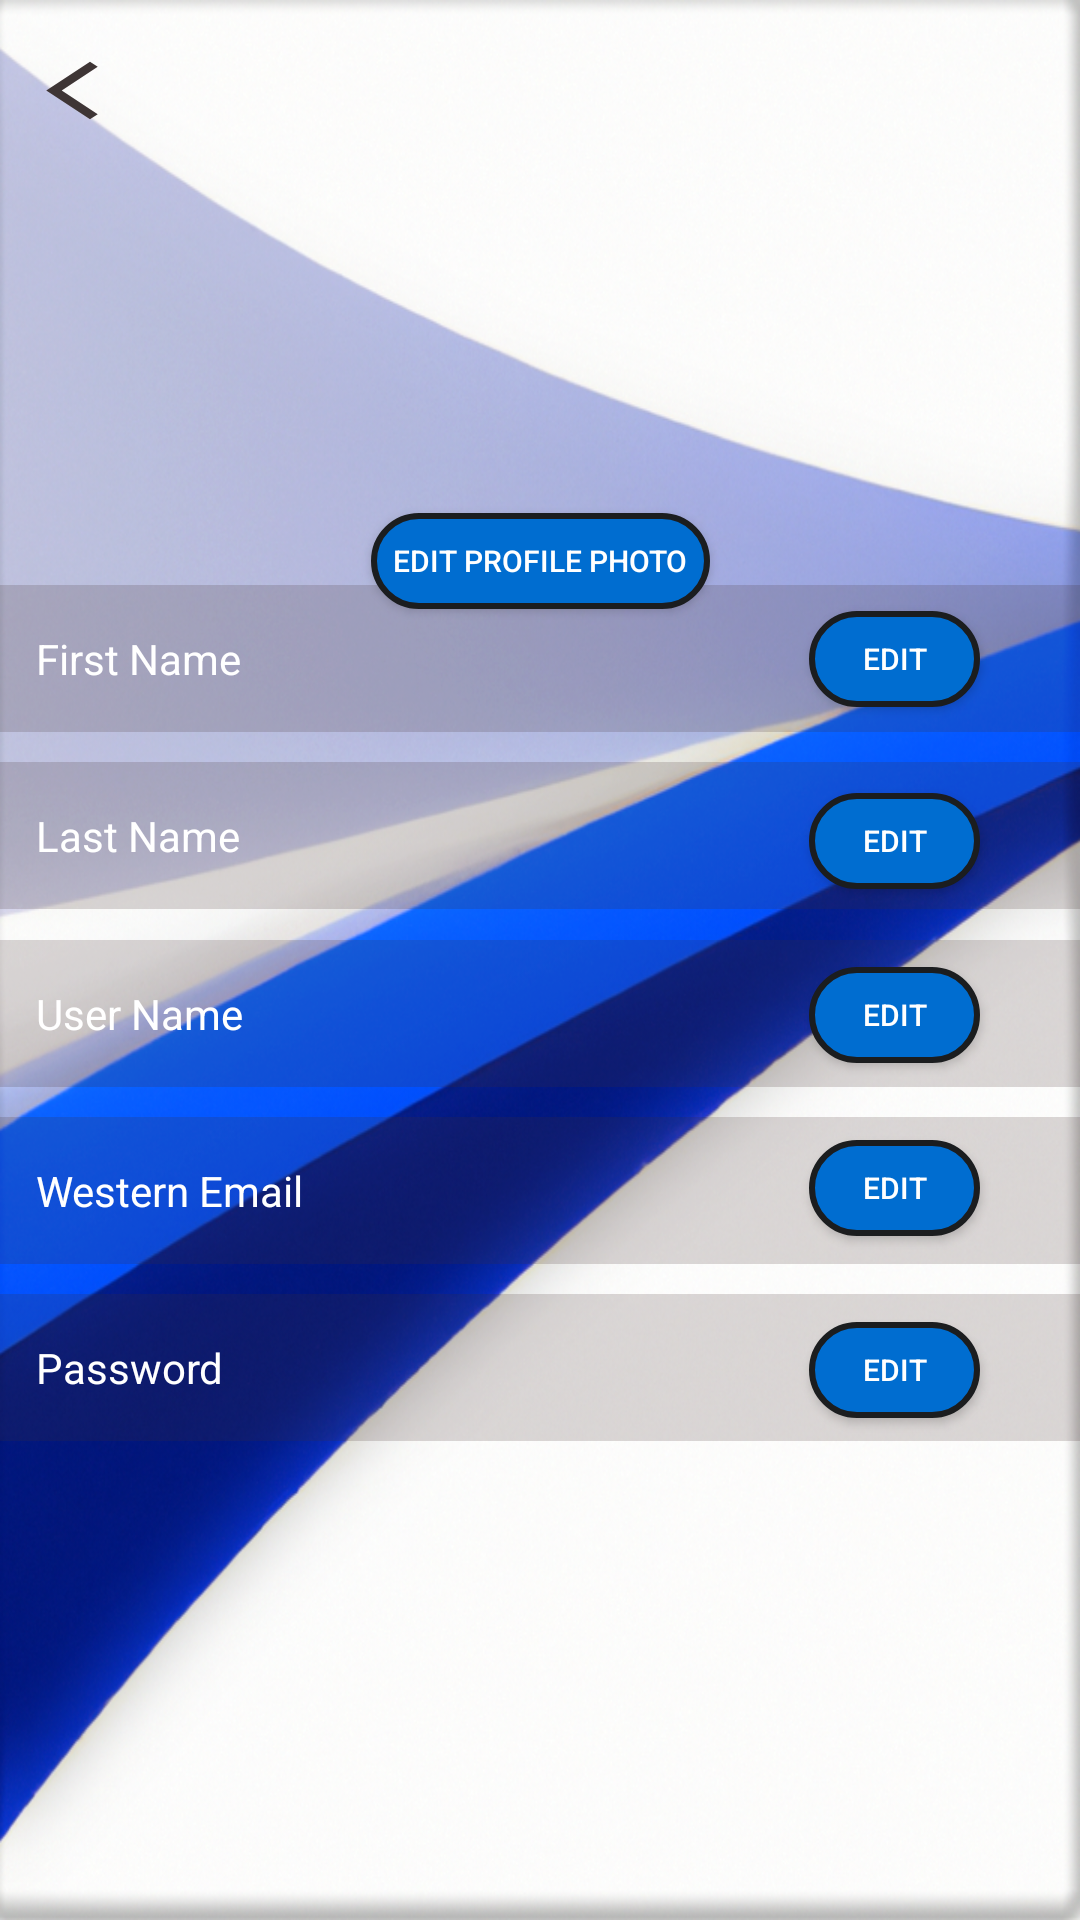

Reconstruct the res/layout file that produces this screen, plus the resources it refers to.
<!-- AndroidManifest.xml: application theme Theme.CSCI526Prototype -->
<!-- res/layout/profile_info.xml -->
<?xml version="1.0" encoding="utf-8"?>
<androidx.constraintlayout.widget.ConstraintLayout xmlns:android="http://schemas.android.com/apk/res/android"
    xmlns:app="http://schemas.android.com/apk/res-auto"
    xmlns:tools="http://schemas.android.com/tools"
    android:layout_width="match_parent"
    android:layout_height="match_parent"
    android:background="@drawable/bl_wht_backgrd"
    tools:context=".profile_info">


    <Button
        android:id="@+id/button"
        android:layout_width="35dp"
        android:layout_height="23dp"
        android:background="@drawable/ic_baseline_arrow_back_ios_new_24"
        app:layout_constraintBottom_toBottomOf="parent"
        app:layout_constraintEnd_toEndOf="parent"
        app:layout_constraintHorizontal_bias="0.02"
        app:layout_constraintStart_toStartOf="parent"
        app:layout_constraintTop_toTopOf="parent"
        app:layout_constraintVertical_bias="0.029999971" />

    <ImageView
        android:id="@+id/profilePic"
        android:layout_width="138dp"
        android:layout_height="107dp"
        android:src="@drawable/ic_baseline_account_circle_24"
        app:layout_constraintBottom_toBottomOf="parent"
        app:layout_constraintEnd_toEndOf="parent"
        app:layout_constraintStart_toStartOf="parent"
        app:layout_constraintTop_toTopOf="parent"
        app:layout_constraintVertical_bias="0.120000005" />

    <Button
        android:id="@+id/editPP"
        android:layout_width="113dp"
        android:layout_height="32dp"
        android:background="@drawable/custom_button"
        android:text="Edit Profile Photo"
        android:textSize="10dp"
        app:layout_constraintBottom_toBottomOf="parent"
        app:layout_constraintEnd_toEndOf="parent"
        app:layout_constraintStart_toStartOf="parent"
        app:layout_constraintTop_toBottomOf="@+id/profilePic"
        app:layout_constraintVertical_bias="0.0" />

    <TextView
        android:id="@+id/fName"
        android:layout_width="367dp"
        android:layout_height="49dp"
        android:layout_below="@id/editPP"
        android:background="#30432F2F"
        android:drawablePadding="20dp"
        android:hint="First Name"
        android:inputType="text"
        android:padding="15dp"
        android:textColor="@color/white"
        android:textColorHint="@color/white"
        app:layout_constraintBottom_toBottomOf="parent"
        app:layout_constraintEnd_toEndOf="parent"
        app:layout_constraintStart_toStartOf="parent"
        app:layout_constraintTop_toTopOf="parent"
        app:layout_constraintVertical_bias="0.32999998" />

    <TextView
        android:id="@+id/LName"
        android:layout_width="367dp"
        android:layout_height="49dp"
        android:layout_below="@id/editPP"
        android:background="#30432F2F"
        android:drawablePadding="20dp"
        android:hint="Last Name"
        android:inputType="text"
        android:padding="15dp"
        android:textColor="@color/white"
        android:textColorHint="@color/white"
        app:layout_constraintBottom_toBottomOf="parent"
        app:layout_constraintEnd_toEndOf="parent"
        app:layout_constraintStart_toStartOf="parent"
        app:layout_constraintTop_toTopOf="parent"
        app:layout_constraintVertical_bias="0.43" />

    <TextView
        android:id="@+id/username"
        android:layout_width="367dp"
        android:layout_height="49dp"
        android:layout_below="@id/editPP"
        android:background="#30432F2F"
        android:drawablePadding="20dp"
        android:hint="User Name"
        android:inputType="text"
        android:padding="15dp"
        android:textColor="@color/white"
        android:textColorHint="@color/white"
        app:layout_constraintBottom_toBottomOf="parent"
        app:layout_constraintEnd_toEndOf="parent"
        app:layout_constraintStart_toStartOf="parent"
        app:layout_constraintTop_toTopOf="parent"
        app:layout_constraintVertical_bias="0.53" />

    <TextView
        android:id="@+id/schoolEmail"
        android:layout_width="367dp"
        android:layout_height="49dp"
        android:layout_below="@id/editPP"
        android:background="#30432F2F"
        android:drawablePadding="20dp"
        android:hint="Western Email"
        android:inputType="text"
        android:padding="15dp"
        android:textColor="@color/white"
        android:textColorHint="@color/white"
        app:layout_constraintBottom_toBottomOf="parent"
        app:layout_constraintEnd_toEndOf="parent"
        app:layout_constraintStart_toStartOf="parent"
        app:layout_constraintTop_toTopOf="parent"
        app:layout_constraintVertical_bias="0.63" />

    <TextView
        android:id="@+id/password"
        android:layout_width="367dp"
        android:layout_height="49dp"
        android:layout_below="@id/editPP"
        android:background="#30432F2F"
        android:drawablePadding="20dp"
        android:hint="Password"
        android:gravity="left"
        android:inputType="text"
        android:padding="15dp"
        android:textColor="@color/white"
        android:textColorHint="@color/white"
        app:layout_constraintBottom_toBottomOf="parent"
        app:layout_constraintEnd_toEndOf="parent"
        app:layout_constraintStart_toStartOf="parent"
        app:layout_constraintTop_toTopOf="parent"
        app:layout_constraintVertical_bias="0.73" />

    <Button
        android:id="@+id/edit1"
        android:layout_width="57dp"
        android:layout_height="32dp"
        android:background="@drawable/custom_button"
        android:text="edit"
        android:textSize="10dp"
        app:layout_constraintBottom_toBottomOf="parent"
        app:layout_constraintEnd_toEndOf="parent"
        app:layout_constraintHorizontal_bias="0.89"
        app:layout_constraintStart_toStartOf="parent"
        app:layout_constraintTop_toTopOf="parent"
        app:layout_constraintVertical_bias="0.335" />

    <Button
        android:id="@+id/edit2"
        android:layout_width="57dp"
        android:layout_height="32dp"
        android:background="@drawable/custom_button"
        android:text="edit"
        android:textSize="10dp"
        app:layout_constraintBottom_toBottomOf="parent"
        app:layout_constraintEnd_toEndOf="parent"
        app:layout_constraintHorizontal_bias="0.89"
        app:layout_constraintStart_toStartOf="parent"
        app:layout_constraintTop_toTopOf="parent"
        app:layout_constraintVertical_bias="0.435" />

    <Button
        android:id="@+id/edit3"
        android:layout_width="57dp"
        android:layout_height="32dp"
        android:background="@drawable/custom_button"
        android:text="edit"
        android:textSize="10dp"
        app:layout_constraintBottom_toBottomOf="parent"
        app:layout_constraintEnd_toEndOf="parent"
        app:layout_constraintHorizontal_bias="0.89"
        app:layout_constraintStart_toStartOf="parent"
        app:layout_constraintTop_toTopOf="parent"
        app:layout_constraintVertical_bias="0.53" />

    <Button
        android:id="@+id/edit4"
        android:layout_width="57dp"
        android:layout_height="32dp"
        android:background="@drawable/custom_button"
        android:text="edit"
        android:textSize="10dp"
        app:layout_constraintBottom_toBottomOf="parent"
        app:layout_constraintEnd_toEndOf="parent"
        app:layout_constraintHorizontal_bias="0.89"
        app:layout_constraintStart_toStartOf="parent"
        app:layout_constraintTop_toTopOf="parent"
        app:layout_constraintVertical_bias="0.625" />

    <Button
        android:id="@+id/edit5"
        android:layout_width="57dp"
        android:layout_height="32dp"
        android:background="@drawable/custom_button"
        android:text="edit"
        android:textSize="10dp"
        app:layout_constraintBottom_toBottomOf="parent"
        app:layout_constraintEnd_toEndOf="parent"
        app:layout_constraintHorizontal_bias="0.89"
        app:layout_constraintStart_toStartOf="parent"
        app:layout_constraintTop_toTopOf="parent"
        app:layout_constraintVertical_bias="0.725" />


</androidx.constraintlayout.widget.ConstraintLayout>
<!-- resources referenced by this layout -->
<resources>
  <!-- drawable bl_wht_backgrd: png bitmap (drawable, 876021 bytes) -->
  <!-- drawable custom_button (drawable) -->
  <?xml version="1.0" encoding="utf-8"?>
  <shape xmlns:android="http://schemas.android.com/apk/res/android">
  
      <stroke android:color="#1B1D1F" android:width="2dp" />
      <solid android:color="#006DD0" />
  
      <corners android:radius="20dp" />
  
  </shape>
  <!-- drawable ic_baseline_arrow_back_ios_new_24 (drawable) -->
  <vector android:height="24dp" android:tint="#3E3535"
      android:viewportHeight="24" android:viewportWidth="24"
      android:width="24dp" xmlns:android="http://schemas.android.com/apk/res/android">
      <path android:fillColor="@android:color/white" android:pathData="M17.77,3.77l-1.77,-1.77l-10,10l10,10l1.77,-1.77l-8.23,-8.23z"/>
  </vector>
  <style name="Theme.CSCI526Prototype" parent="Theme.AppCompat.NoActionBar">
          
          <item name="colorPrimary">@color/purple_500</item>
          <item name="colorPrimaryVariant">@color/purple_700</item>
          <item name="colorOnPrimary">@color/white</item>
          
          <item name="colorSecondary">@color/teal_200</item>
          <item name="colorSecondaryVariant">@color/teal_700</item>
          <item name="colorOnSecondary">@color/black</item>
          
          <item name="android:statusBarColor">?attr/colorPrimaryVariant</item>
          
      </style>
  <!-- not gathered from this repository: default colours our renderer supplied (Android Studio template values) -->
  <color name="purple_500">#FF6200EE</color>
  <color name="purple_700">#FF3700B3</color>
  <color name="teal_200">#FF03DAC5</color>
  <color name="teal_700">#FF018786</color>
  <color name="black">#FF000000</color>
  <color name="white">#FFFFFFFF</color>
</resources>
